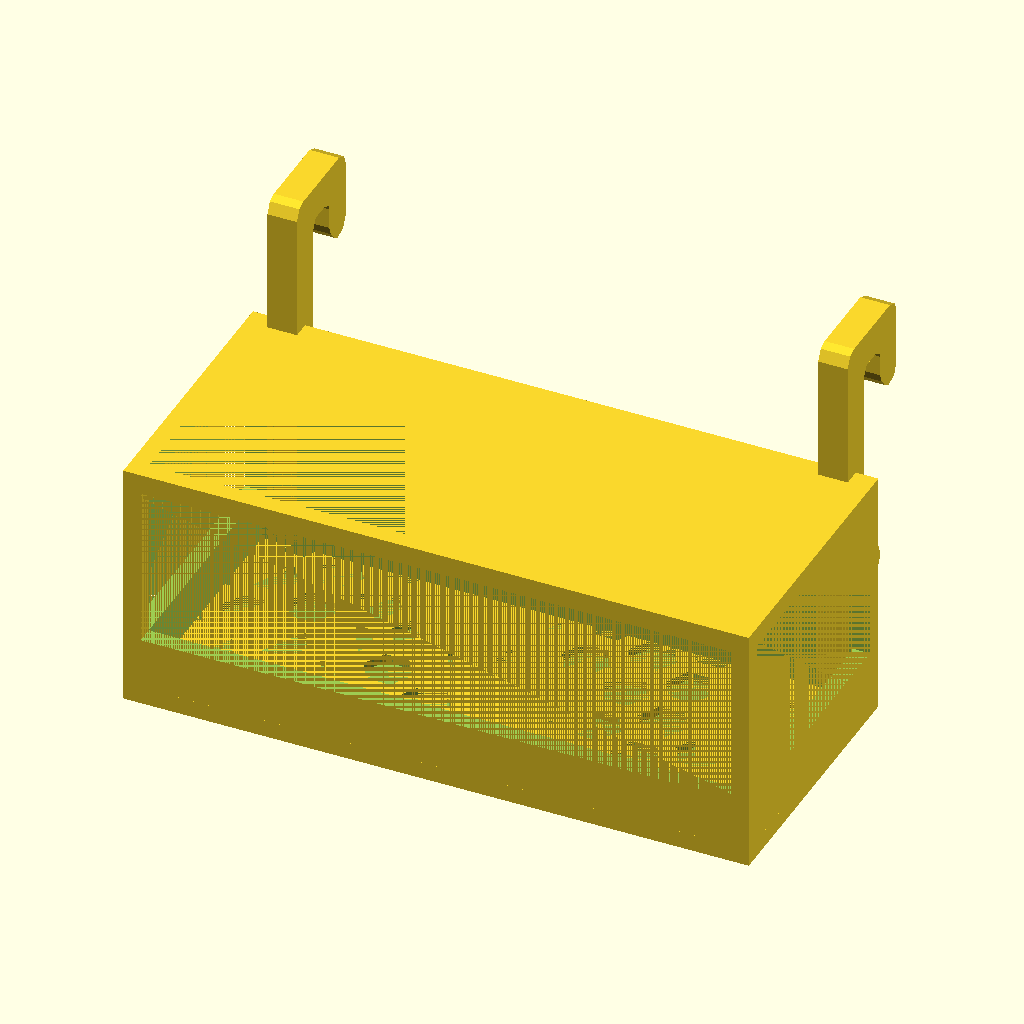
Cell 1: rendered with the file's own defaults.
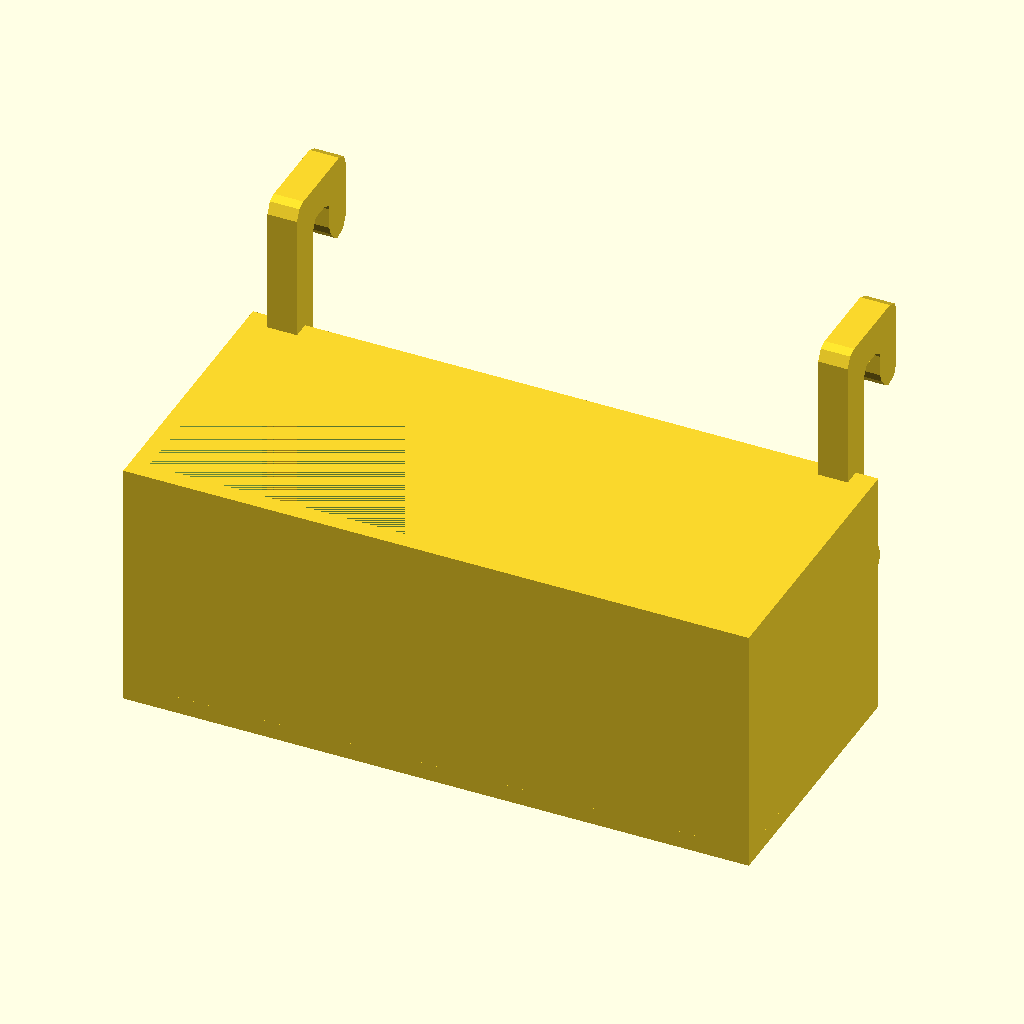
Cell 2 — open set to "false", the other parameters unchanged.
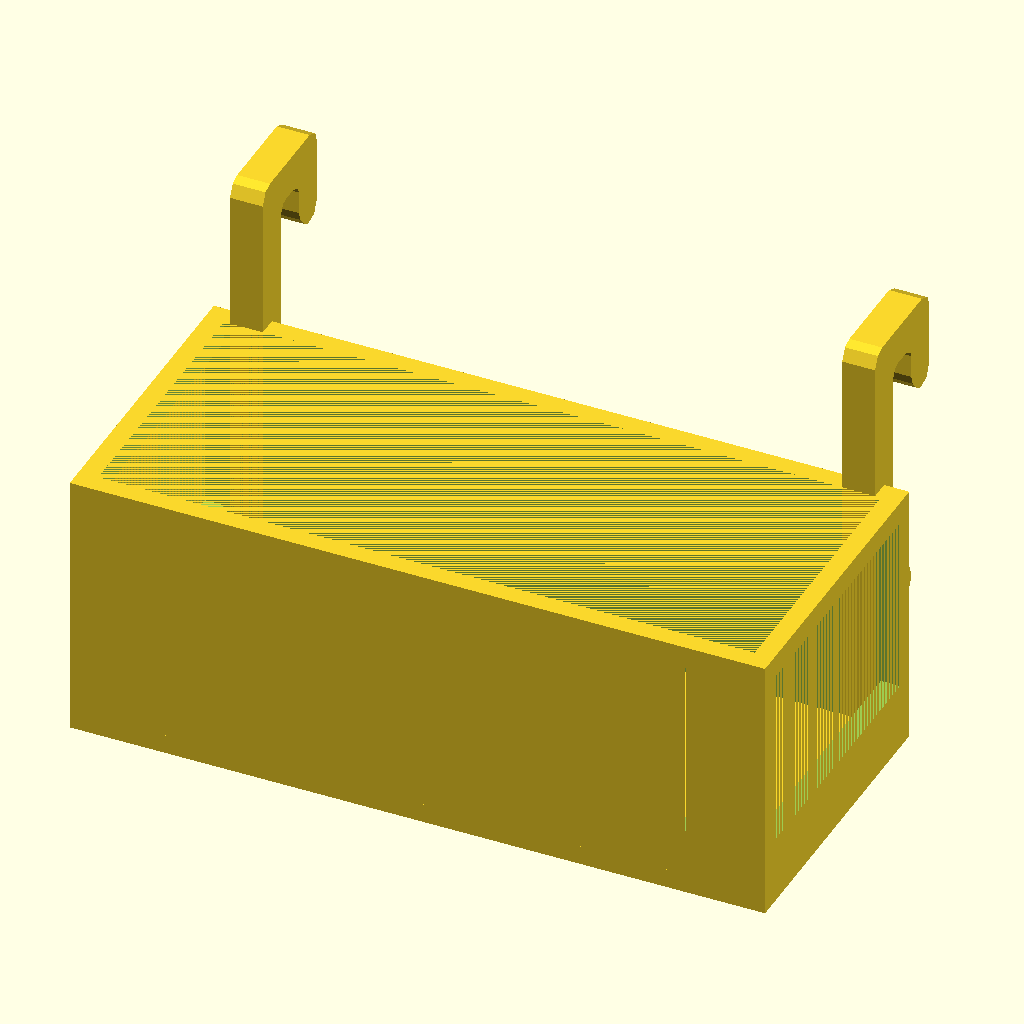
Cell 3: the same model with hexbase = "false".
The same orthographic view direction (rotation 55°, 0°, 25°; colour scheme Cornfield) for every cell, with the view re-fitted per cell, so scale and position can differ between cells.
Source of the model, skadis/customizer_skadis_tray.scad:
// Parametric ish tray for holding things.


// You'll need a tray.
//
// This will draw a tray 90x40x35mm
// The walls of the tray will be 2.5mm in thickness
// The hooks attached to the tray will be 55mm in height
// The tray will be printed with an open face (the true part)
// The tray will be printed with a honeycomb patterned base
//

// Length of the box along the horizontal axis of the pegboard (mm)
length=90;

// Height of the box along the vertical axis of the pegboard (mm)
height=35;

// Depth of storage in the box out from the pegboard (mm)
depth=40;

// Thickness of the box walls (mm)
wall=2.5;

// Height of the hooks above the top of the box (mm)
hooks=height+20;

// The box can have an open face or a closed one (true or false)
open="true";  // [true, false]

// The box has a base that is honeycombed by default (true or false)
hexbase="true"; // [true, false]

tray(length, depth, height, wall, hooks, (open == "true"), (hexbase == "true"));


module boxhook(length) {
  unit = 5;  // 0.5 mm is ths size of the smallest feature
  width= 4.25; // optimal width for Skadis in mm

    linear_extrude(width) {
        round2d(2,1) {
          if (length >= 50) {
            // if the hook is to be long, then put a blip on it like so that it slots
            // in well and solidly to the board
            polygon([[0,0],[0,15],[40,15],[40,5],[35.5,5],[35.5,10],[5,10],[5,5],[10,5],[16,0]]);
            polygon([[40,15],[length, 15],[length, 10], [40,10]]);
          } else {
            // if the hook it to be less than 50mm in length then no need for a blip
            polygon([[0,0],[0,15],[length,15],[length,10],[5,10],[5,5],[10,5],[16,0]]);
          }
        }
    };
}

module hooks(length, depth, height, wt) {
    // The hooks need to have 75mm between them to fit the board
    hook_separation = 75;
    hook_width = 4.25;

    first_hook_x = (length - hook_separation) / 2;
    second_hook_x = first_hook_x + hook_separation + hook_width;

    translate([first_hook_x,depth+10+wt,height]) rotate(a=[0, 90, 180]) boxhook(height);
    translate([second_hook_x,depth+10+wt,height]) rotate(a=[0, 90, 180]) boxhook(height);
}

module tray(x,y,z,wt,hl,open_face=true,hex_base=true) {
    difference() {
        // basic cuboid shape
        cube([x, y, z]);

        // cut out the space from the basic cuboid shape
        // to make the tray
        translate([wt,wt,0]) {
            cube([x - wt * 2, y - wt * 2, z]);
        }

        if (open_face) {
            difference() {
                translate([0, 0, z / 4]) {
                    // cut out part of the front face to reduce material
                    cube([x, y - wt, z / 1.5]);
                };

                // rigidity supports are useful to keep the shape if
                // content is a little weighty
                translate([0,0,0]) cube([wt, wt, z]);
                translate([x-wt, 0, 0]) cube([wt, wt, z]);
            }
        };
    }

    hooks(x, y, hl, wt);
    if (hex_base) {
        // The z-height of the hex pattern is in 0.1 units,
        // everything else is in 1.0 units, hence the multiplier
        hexwall(x, y, wt*10);
    } else {
        // Boring old rectangular base here, which will render a
        // lot quicker, but not as _fancy_ as the hex. Note that
        // the hex was introduced as a way to save resin in the
        // first design, which was produced for a Photon printer
        cube([x, y, wt]);
    }
};


//////////// 3rd Party Contributing modules and functions below //////////


//////////////// ROUND ANYTHING

// Library: round-anything
// Version: 1.0
// Author: IrevDev
// Contributors: TLC123
// Copyright: 2017
// License: GPL 3


function polyRound(radiipoints,fn=5,mode=0)=
  /*Takes a list of radii points of the format [x,y,radius] and rounds each point
    with fn resolution
    mode=0 - automatic radius limiting - DEFAULT
    mode=1 - Debug, output radius reduction for automatic radius limiting
    mode=2 - No radius limiting*/
  let(
    getpoints=mode==2?1:2,
    p=getpoints(radiipoints), //make list of coordinates without radii
    Lp=len(p),
    //remove the middle point of any three colinear points
    newrp=[
      for(i=[0:len(p)-1]) if(isColinear(p[wrap(i-1,Lp)],p[wrap(i+0,Lp)],p[wrap(i+1,Lp)])==0||p[wrap(i+0,Lp)].z!=0)radiipoints[wrap(i+0,Lp)]
    ],
    newrp2=processRadiiPoints(newrp),
    temp=[
      for(i=[0:len(newrp2)-1]) //for each point in the radii array
      let(
        thepoints=[for(j=[-getpoints:getpoints])newrp2[wrap(i+j,len(newrp2))]],//collect 5 radii points
        temp2=mode==2?round3points(thepoints,fn):round5points(thepoints,fn,mode)
      )
      mode==1?temp2:newrp2[i][2]==0?
        [[newrp2[i][0],newrp2[i][1]]]: //return the original point if the radius is 0
        CentreN2PointsArc(temp2[0],temp2[1],temp2[2],0,fn) //return the arc if everything is normal
    ]
  )
  [for (a = temp) for (b = a) b];//flattern and return the array

function round5points(rp,fn,debug=0)=
	rp[2][2]==0&&debug==0?[[rp[2][0],rp[2][1]]]://return the middle point if the radius is 0
	rp[2][2]==0&&debug==1?0://if debug is enabled and the radius is 0 return 0
	let(
    p=getpoints(rp), //get list of points
    r=[for(i=[1:3]) abs(rp[i][2])],//get the centre 3 radii
    //start by determining what the radius should be at point 3
    //find angles at points 2 , 3 and 4
    a2=cosineRuleAngle(p[0],p[1],p[2]),
    a3=cosineRuleAngle(p[1],p[2],p[3]),
    a4=cosineRuleAngle(p[2],p[3],p[4]),
    //find the distance between points 2&3 and between points 3&4
    d23=pointDist(p[1],p[2]),
    d34=pointDist(p[2],p[3]),
    //find the radius factors
    F23=(d23*tan(a2/2)*tan(a3/2))/(r[0]*tan(a3/2)+r[1]*tan(a2/2)),
    F34=(d34*tan(a3/2)*tan(a4/2))/(r[1]*tan(a4/2)+r[2]*tan(a3/2)),
    newR=min(r[1],F23*r[1],F34*r[1]),//use the smallest radius
    //now that the radius has been determined, find tangent points and circle centre
    tangD=newR/tan(a3/2),//distance to the tangent point from p3
      circD=newR/sin(a3/2),//distance to the circle centre from p3
    //find the angle from the p3
    an23=getAngle(p[1],p[2]),//angle from point 3 to 2
    an34=getAngle(p[3],p[2]),//angle from point 3 to 4
    //find tangent points
    t23=[p[2][0]-cos(an23)*tangD,p[2][1]-sin(an23)*tangD],//tangent point between points 2&3
    t34=[p[2][0]-cos(an34)*tangD,p[2][1]-sin(an34)*tangD],//tangent point between points 3&4
    //find circle centre
    tmid=getMidpoint(t23,t34),//midpoint between the two tangent points
    anCen=getAngle(tmid,p[2]),//angle from point 3 to circle centre
    cen=[p[2][0]-cos(anCen)*circD,p[2][1]-sin(anCen)*circD]
  )
    //circle center by offseting from point 3
    //determine the direction of rotation
	debug==1?//if debug in disabled return arc (default)
    (newR-r[1]):
	[t23,t34,cen];

function round3points(rp,fn)=
  rp[1][2]==0?[[rp[1][0],rp[1][1]]]://return the middle point if the radius is 0
	let(
    p=getpoints(rp), //get list of points
	  r=rp[1][2],//get the centre 3 radii
    ang=cosineRuleAngle(p[0],p[1],p[2]),//angle between the lines
    //now that the radius has been determined, find tangent points and circle centre
	  tangD=r/tan(ang/2),//distance to the tangent point from p2
    circD=r/sin(ang/2),//distance to the circle centre from p2
    //find the angles from the p2 with respect to the postitive x axis
    a12=getAngle(p[0],p[1]),//angle from point 2 to 1
    a23=getAngle(p[2],p[1]),//angle from point 2 to 3
    //find tangent points
    t12=[p[1][0]-cos(a12)*tangD,p[1][1]-sin(a12)*tangD],//tangent point between points 1&2
    t23=[p[1][0]-cos(a23)*tangD,p[1][1]-sin(a23)*tangD],//tangent point between points 2&3
    //find circle centre
    tmid=getMidpoint(t12,t23),//midpoint between the two tangent points
    angCen=getAngle(tmid,p[1]),//angle from point 2 to circle centre
    cen=[p[1][0]-cos(angCen)*circD,p[1][1]-sin(angCen)*circD] //circle center by offseting from point 2
  )
	[t12,t23,cen];

function parallelFollow(rp,thick=4,minR=1,mode=1)=
    //rp[1][2]==0?[rp[1][0],rp[1][1],0]://return the middle point if the radius is 0
    thick==0?[rp[1][0],rp[1][1],0]://return the middle point if the radius is 0
	let(
    p=getpoints(rp), //get list of points
	  r=thick,//get the centre 3 radii
    ang=cosineRuleAngle(p[0],p[1],p[2]),//angle between the lines
    //now that the radius has been determined, find tangent points and circle centre
    tangD=r/tan(ang/2),//distance to the tangent point from p2
  	sgn=CWorCCW(rp),//rotation of the three points cw or ccw?let(sgn=mode==0?1:-1)
    circD=mode*sgn*r/sin(ang/2),//distance to the circle centre from p2
    //find the angles from the p2 with respect to the postitive x axis
    a12=getAngle(p[0],p[1]),//angle from point 2 to 1
    a23=getAngle(p[2],p[1]),//angle from point 2 to 3
    //find tangent points
    t12=[p[1][0]-cos(a12)*tangD,p[1][1]-sin(a12)*tangD],//tangent point between points 1&2
	  t23=[p[1][0]-cos(a23)*tangD,p[1][1]-sin(a23)*tangD],//tangent point between points 2&3
    //find circle centre
    tmid=getMidpoint(t12,t23),//midpoint between the two tangent points
    angCen=getAngle(tmid,p[1]),//angle from point 2 to circle centre
    cen=[p[1][0]-cos(angCen)*circD,p[1][1]-sin(angCen)*circD],//circle center by offseting from point 2
    outR=max(minR,rp[1][2]-thick*sgn*mode) //ensures radii are never too small.
  )
	concat(cen,outR);

function findPoint(ang1,refpoint1,ang2,refpoint2,r=0)=
  let(
    m1=tan(ang1),
    c1=refpoint1.y-m1*refpoint1.x,
	  m2=tan(ang2),
    c2=refpoint2.y-m2*refpoint2.x,
    outputX=(c2-c1)/(m1-m2),
    outputY=m1*outputX+c1
  )
	[outputX,outputY,r];

function RailCustomiser(rp,o1=0,o2,mode=0,minR=0,a1,a2)=
  /*This function takes a series of radii points and plots points to run along side at a constanit distance, think of it as offset but for line instead of a polygon
  rp=radii points, o1&o2=offset 1&2,minR=min radius, a1&2=angle 1&2
  mode=1 - include endpoints a1&2 are relative to the angle of the last two points and equal 90deg if not defined
  mode=2 - endpoints not included
  mode=3 - include endpoints a1&2 are absolute from the x axis and are 0 if not defined
  negative radiuses only allowed for the first and last radii points

  As it stands this function could probably be tidied a lot, but it works, I'll tidy later*/
  let(
    o2undef=o2==undef?1:0,
    o2=o2undef==1?0:o2,
    CWorCCW1=sign(o1)*CWorCCW(rp),
    CWorCCW2=sign(o2)*CWorCCW(rp),
    o1=abs(o1),
    o2b=abs(o2),
    Lrp3=len(rp)-3,
    Lrp=len(rp),
    a1=mode==0&&a1==undef?
      getAngle(rp[0],rp[1])+90:
      mode==2&&a1==undef?
      0:
      mode==0?
      getAngle(rp[0],rp[1])+a1:
      a1,
    a2=mode==0&&a2==undef?
            getAngle(rp[Lrp-1],rp[Lrp-2])+90:
        mode==2&&a2==undef?
            0:
        mode==0?
            getAngle(rp[Lrp-1],rp[Lrp-2])+a2:
            a2,
    OffLn1=[for(i=[0:Lrp3]) o1==0?rp[i+1]:parallelFollow([rp[i],rp[i+1],rp[i+2]],o1,minR,mode=CWorCCW1)],
    OffLn2=[for(i=[0:Lrp3]) o2==0?rp[i+1]:parallelFollow([rp[i],rp[i+1],rp[i+2]],o2b,minR,mode=CWorCCW2)],
    Rp1=abs(rp[0].z),
    Rp2=abs(rp[Lrp-1].z),
    endP1a=findPoint(getAngle(rp[0],rp[1]),         OffLn1[0],              a1,rp[0],     Rp1),
    endP1b=findPoint(getAngle(rp[Lrp-1],rp[Lrp-2]), OffLn1[len(OffLn1)-1],  a2,rp[Lrp-1], Rp2),
    endP2a=findPoint(getAngle(rp[0],rp[1]),         OffLn2[0],              a1,rp[0],     Rp1),
    endP2b=findPoint(getAngle(rp[Lrp-1],rp[Lrp-2]), OffLn2[len(OffLn1)-1],  a2,rp[Lrp-1], Rp2),
    absEnda=getAngle(endP1a,endP2a),
    absEndb=getAngle(endP1b,endP2b),
    negRP1a=[cos(absEnda)*rp[0].z*10+endP1a.x,        sin(absEnda)*rp[0].z*10+endP1a.y,       0.0],
    negRP2a=[cos(absEnda)*-rp[0].z*10+endP2a.x,       sin(absEnda)*-rp[0].z*10+endP2a.y,      0.0],
    negRP1b=[cos(absEndb)*rp[Lrp-1].z*10+endP1b.x,    sin(absEndb)*rp[Lrp-1].z*10+endP1b.y,   0.0],
    negRP2b=[cos(absEndb)*-rp[Lrp-1].z*10+endP2b.x,   sin(absEndb)*-rp[Lrp-1].z*10+endP2b.y,  0.0],
    OffLn1b=(mode==0||mode==2)&&rp[0].z<0&&rp[Lrp-1].z<0?
        concat([negRP1a],[endP1a],OffLn1,[endP1b],[negRP1b])
      :(mode==0||mode==2)&&rp[0].z<0?
        concat([negRP1a],[endP1a],OffLn1,[endP1b])
      :(mode==0||mode==2)&&rp[Lrp-1].z<0?
        concat([endP1a],OffLn1,[endP1b],[negRP1b])
      :mode==0||mode==2?
        concat([endP1a],OffLn1,[endP1b])
      :
        OffLn1,
    OffLn2b=(mode==0||mode==2)&&rp[0].z<0&&rp[Lrp-1].z<0?
        concat([negRP2a],[endP2a],OffLn2,[endP2b],[negRP2b])
      :(mode==0||mode==2)&&rp[0].z<0?
        concat([negRP2a],[endP2a],OffLn2,[endP2b])
      :(mode==0||mode==2)&&rp[Lrp-1].z<0?
        concat([endP2a],OffLn2,[endP2b],[negRP2b])
      :mode==0||mode==2?
        concat([endP2a],OffLn2,[endP2b])
      :
        OffLn2
    )//end of let()
  o2undef==1?OffLn1b:concat(OffLn2b,revList(OffLn1b));

function revList(list)=//reverse list
  let(Llist=len(list)-1)
  [for(i=[0:Llist]) list[Llist-i]];

function CWorCCW(p)=
	let(
    Lp=len(p),
	  e=[for(i=[0:Lp-1])
      (p[wrap(i+0,Lp)].x-p[wrap(i+1,Lp)].x)*(p[wrap(i+0,Lp)].y+p[wrap(i+1,Lp)].y)
    ]
  )
  sign(sum(e));

function CentreN2PointsArc(p1,p2,cen,mode=0,fn)=
  /* This function plots an arc from p1 to p2 with fn increments using the cen as the centre of the arc.
  the mode determines how the arc is plotted
  mode==0, shortest arc possible
  mode==1, longest arc possible
  mode==2, plotted clockwise
  mode==3, plotted counter clockwise
  */
	let(
    CWorCCW=CWorCCW([cen,p1,p2]),//determine the direction of rotation
    //determine the arc angle depending on the mode
    p1p2Angle=cosineRuleAngle(p2,cen,p1),
    arcAngle=
      mode==0?p1p2Angle:
      mode==1?p1p2Angle-360:
      mode==2&&CWorCCW==-1?p1p2Angle:
      mode==2&&CWorCCW== 1?p1p2Angle-360:
      mode==3&&CWorCCW== 1?p1p2Angle:
      mode==3&&CWorCCW==-1?p1p2Angle-360:
      cosineRuleAngle(p2,cen,p1)
    ,
    r=pointDist(p1,cen),//determine the radius
	  p1Angle=getAngle(cen,p1) //angle of line 1
  )
  [for(i=[0:fn]) [cos(p1Angle+(arcAngle/fn)*i*CWorCCW)*r+cen[0],sin(p1Angle+(arcAngle/fn)*i*CWorCCW)*r+cen[1]]];

function moveRadiiPoints(rp,tran=[0,0],rot=0)=
	[for(i=rp)
		let(
      a=getAngle([0,0],[i.x,i.y]),//get the angle of the this point
		  h=pointDist([0,0],[i.x,i.y]) //get the hypotenuse/radius
    )
		[h*cos(a+rot)+tran.x,h*sin(a+rot)+tran.y,i.z]//calculate the point's new position
	];

module round2d(OR=3,IR=1){
  offset(OR){
    offset(-IR-OR){
      offset(IR){
        children();
      }
    }
  }
}

module shell2d(o1,OR=0,IR=0,o2=0){
	difference(){
		round2d(OR,IR){
      offset(max(o1,o2)){
        children(0);//original 1st child forms the outside of the shell
      }
    }
		round2d(IR,OR){
      difference(){//round the inside cutout
        offset(min(o1,o2)){
          children(0);//shrink the 1st child to form the inside of the shell
        }
        if($children>1){
          for(i=[1:$children-1]){
            children(i);//second child and onwards is used to add material to inside of the shell
          }
        }
      }
		}
	}
}

module internalSq(size,r,center=0){
    tran=center==1?[0,0]:size/2;
    translate(tran){
      square(size,true);
      offs=sin(45)*r;
      for(i=[-1,1],j=[-1,1]){
        translate([(size.x/2-offs)*i,(size.y/2-offs)*j])circle(r);
      }
    }
}

module r_extrude(ln,r1=0,r2=0,fn=30){
  n1=sign(r1);n2=sign(r2);
  r1=abs(r1);r2=abs(r2);
  translate([0,0,r1]){
    linear_extrude(ln-r1-r2){
      children();
    }
  }
  for(i=[0:1/fn:1]){
    translate([0,0,i*r1]){
      linear_extrude(r1/fn){
        offset(n1*sqrt(sq(r1)-sq(r1-i*r1))-n1*r1){
          children();
        }
      }
    }
    translate([0,0,ln-r2+i*r2]){
      linear_extrude(r2/fn){
        offset(n2*sqrt(sq(r2)-sq(i*r2))-n2*r2){
          children();
        }
      }
    }
  }
}

function mirrorPoints(b,rot=0,atten=[0,0])= //mirrors a list of points about Y, ignoring the first and last points and returning them in reverse order for use with polygon or polyRound
  let(
    a=moveRadiiPoints(b,[0,0],-rot),
    temp3=[for(i=[0+atten[0]:len(a)-1-atten[1]])
      [a[i][0],-a[i][1],a[i][2]]
    ],
    temp=moveRadiiPoints(temp3,[0,0],rot),
    temp2=revList(temp3)
  )
  concat(b,temp2);

function processRadiiPoints(rp)=
  [for(i=[0:len(rp)-1])
    processRadiiPoints2(rp,i)
  ];

function processRadiiPoints2(list,end=0,idx=0,result=0)=
  idx>=end+1?result:
  processRadiiPoints2(list,end,idx+1,relationalRadiiPoints(result,list[idx]));

function cosineRuleBside(a,c,C)=c*cos(C)-sqrt(sq(a)+sq(c)+sq(cos(C))-sq(c));

function absArelR(po,pn)=
  let(
    th2=atan(po[1]/po[0]),
    r2=sqrt(sq(po[0])+sq(po[1])),
    r3=cosineRuleBside(r2,pn[1],th2-pn[0])
  )
  [cos(pn[0])*r3,sin(pn[0])*r3,pn[2]];

function relationalRadiiPoints(po,pi)=
  let(
    p0=pi[0],
    p1=pi[1],
    p2=pi[2],
    pv0=pi[3][0],
    pv1=pi[3][1],
    pt0=pi[3][2],
    pt1=pi[3][3],
    pn=
      (pv0=="y"&&pv1=="x")||(pv0=="r"&&pv1=="a")||(pv0=="y"&&pv1=="a")||(pv0=="x"&&pv1=="a")||(pv0=="y"&&pv1=="r")||(pv0=="x"&&pv1=="r")?
        [p1,p0,p2,concat(pv1,pv0,pt1,pt0)]:
        [p0,p1,p2,concat(pv0,pv1,pt0,pt1)],
    n0=pn[0],
    n1=pn[1],
    n2=pn[2],
    nv0=pn[3][0],
    nv1=pn[3][1],
    nt0=pn[3][2],
    nt1=pn[3][3],
    temp=
      pn[0]=="l"?
        [po[0],pn[1],pn[2]]
      :pn[1]=="l"?
        [pn[0],po[1],pn[2]]
      :nv0==undef?
        [pn[0],pn[1],pn[2]]//abs x, abs y as default when undefined
      :nv0=="a"?
        nv1=="r"?
          nt0=="a"?
            nt1=="a"||nt1==undef?
              [cos(n0)*n1,sin(n0)*n1,n2]//abs angle, abs radius
            :absArelR(po,pn)//abs angle rel radius
          :nt1=="r"||nt1==undef?
            [po[0]+cos(pn[0])*pn[1],po[1]+sin(pn[0])*pn[1],pn[2]]//rel angle, rel radius
          :[pn[0],pn[1],pn[2]]//rel angle, abs radius
        :nv1=="x"?
          nt0=="a"?
            nt1=="a"||nt1==undef?
              [pn[1],pn[1]*tan(pn[0]),pn[2]]//abs angle, abs x
            :[po[0]+pn[1],(po[0]+pn[1])*tan(pn[0]),pn[2]]//abs angle rel x
            :nt1=="r"||nt1==undef?
              [po[0]+pn[1],po[1]+pn[1]*tan(pn[0]),pn[2]]//rel angle, rel x
            :[pn[1],po[1]+(pn[1]-po[0])*tan(pn[0]),pn[2]]//rel angle, abs x
          :nt0=="a"?
            nt1=="a"||nt1==undef?
              [pn[1]/tan(pn[0]),pn[1],pn[2]]//abs angle, abs y
            :[(po[1]+pn[1])/tan(pn[0]),po[1]+pn[1],pn[2]]//abs angle rel y
          :nt1=="r"||nt1==undef?
            [po[0]+(pn[1]-po[0])/tan(90-pn[0]),po[1]+pn[1],pn[2]]//rel angle, rel y
          :[po[0]+(pn[1]-po[1])/tan(pn[0]),pn[1],pn[2]]//rel angle, abs y
      :nv0=="r"?
        nv1=="x"?
          nt0=="a"?
            nt1=="a"||nt1==undef?
              [pn[1],sign(pn[0])*sqrt(sq(pn[0])-sq(pn[1])),pn[2]]//abs radius, abs x
            :[po[0]+pn[1],sign(pn[0])*sqrt(sq(pn[0])-sq(po[0]+pn[1])),pn[2]]//abs radius rel x
          :nt1=="r"||nt1==undef?
            [po[0]+pn[1],po[1]+sign(pn[0])*sqrt(sq(pn[0])-sq(pn[1])),pn[2]]//rel radius, rel x
          :[pn[1],po[1]+sign(pn[0])*sqrt(sq(pn[0])-sq(pn[1]-po[0])),pn[2]]//rel radius, abs x
        :nt0=="a"?
          nt1=="a"||nt1==undef?
            [sign(pn[0])*sqrt(sq(pn[0])-sq(pn[1])),pn[1],pn[2]]//abs radius, abs y
          :[sign(pn[0])*sqrt(sq(pn[0])-sq(po[1]+pn[1])),po[1]+pn[1],pn[2]]//abs radius rel y
        :nt1=="r"||nt1==undef?
          [po[0]+sign(pn[0])*sqrt(sq(pn[0])-sq(pn[1])),po[1]+pn[1],pn[2]]//rel radius, rel y
        :[po[0]+sign(pn[0])*sqrt(sq(pn[0])-sq(pn[1]-po[1])),pn[1],pn[2]]//rel radius, abs y
      :nt0=="a"?
        nt1=="a"||nt1==undef?
          [pn[0],pn[1],pn[2]]//abs x, abs y
        :[pn[0],po[1]+pn[1],pn[2]]//abs x rel y
      :nt1=="r"||nt1==undef?
        [po[0]+pn[0],po[1]+pn[1],pn[2]]//rel x, rel y
      :[po[0]+pn[0],pn[1],pn[2]]//rel x, abs y
  )
  temp;

function invtan(run,rise)=
  let(a=abs(atan(rise/run)))
  rise==0&&run>0?
    0:rise>0&&run>0?
    a:rise>0&&run==0?
    90:rise>0&&run<0?
    180-a:rise==0&&run<0?
    180:rise<0&&run<0?
    a+180:rise<0&&run==0?
    270:rise<0&&run>0?
    360-a:"error";

function cosineRuleAngle(p1,p2,p3)=
  let(
    p12=abs(pointDist(p1,p2)),
    p13=abs(pointDist(p1,p3)),
    p23=abs(pointDist(p2,p3))
  )
  acos((sq(p23)+sq(p12)-sq(p13))/(2*p23*p12));

function sum(list, idx = 0, result = 0) =
	idx >= len(list) ? result : sum(list, idx + 1, result + list[idx]);

function sq(x)=x*x;
function getGradient(p1,p2)=(p2.y-p1.y)/(p2.x-p1.x);
function getAngle(p1,p2)=p1==p2?0:invtan(p2[0]-p1[0],p2[1]-p1[1]);
function getMidpoint(p1,p2)=[(p1[0]+p2[0])/2,(p1[1]+p2[1])/2]; //returns the midpoint of two points
function pointDist(p1,p2)=sqrt(abs(sq(p1[0]-p2[0])+sq(p1[1]-p2[1]))); //returns the distance between two points
function isColinear(p1,p2,p3)=getGradient(p1,p2)==getGradient(p2,p3)?1:0;//return 1 if 3 points are colinear
module polyline(p) {
  for(i=[0:max(0,len(p)-1)]){
    line(p[i],p[wrap(i+1,len(p) )]);
  }
} // polyline plotter
module line(p1, p2 ,width=0.3) { // single line plotter
  hull() {
    translate(p1){
      circle(width);
    }
    translate(p2){
      circle(width);
    }
  }
}

function getpoints(p)=[for(i=[0:len(p)-1])[p[i].x,p[i].y]];// gets [x,y]list of[x,y,r]list
function wrap(x,x_max=1,x_min=0) = (((x - x_min) % (x_max - x_min)) + (x_max - x_min)) % (x_max - x_min) + x_min; // wraps numbers inside boundaries
function rnd(a = 1, b = 0, s = []) =
  s == [] ?
    (rands(min(a, b), max(   a, b), 1)[0]):(rands(min(a, b), max(a, b), 1, s)[0]); // nice rands wrapper



//////////////// HEX PATTERN

// Customizable hex pattern
// Created by Kjell Kernen
// Date 22.9.2014

module hex(x,y, hex_radius, hex_border_width, height,render=true)
{
    if (render) {
        difference()
        {
            translate([x,y,-height/20])
                cylinder(r=(hex_radius+hex_border_width/20), h=height/10, $fn=6);
            translate([x,y,-height/20])
                cylinder(r=(hex_radius-hex_border_width/20), h=height/10, $fn=6);
        }
    }
}

// Hex mesh and border parameters:
//   width -- distance along the X axis, in mm, range 10-100
//   length -- distance along the Y axis, in mm, range 10-100
//   hex_radius -- radius of the hex, in mm, range 1-20
//   height -- distance along the Z axis, in 0.1 mm, range 2-200
//   border_width -- width of the solid border arond the hex pattern, in 0.1 mm, range 2-100
//   hex_border_width -- width of the border around each hex, in 0.1mm, range 2-50

module hexwall(width, length, height, border_width=20, hex_radius=5, hex_border_width=30) {
    xborder=(border_width/10<width)?width-border_width/10:0;
    yborder=(border_width/10<length)?length-border_width/10:0;

    x=sqrt(3/4*hex_radius*hex_radius);
    ystep=2*x;
    xstep=3*hex_radius/2;

    translate([width/2,length/2,0]){
        //Pattern
        intersection()
        {
            for (xi=[0:xstep:width])
                for(yi=[0:ystep:length])
                    hex(xi-width/2,((((xi/xstep)%2)==0)?0:ystep/2)+yi-length/2, hex_radius, hex_border_width, height);
            translate([-width/2, -length/2, -height/20])
                cube([width,length,height/10]);
        }

        // Frame
        difference()
        {
            translate([-width/2, -length/2, -height/20])
                cube([width,length,height/10]);
            translate([-xborder/2, -yborder/2, -(height/20+0.1)])
                cube([xborder,yborder,height/10+0.2]);
        }
    }
}
Parameter table extracted from the source (name, type, default, range or options):
length: number, default 90
height: number, default 35
depth: number, default 40
wall: number, default 2.5
open: string, default "true", options "true", "false"
hexbase: string, default "true", options "true", "false"
